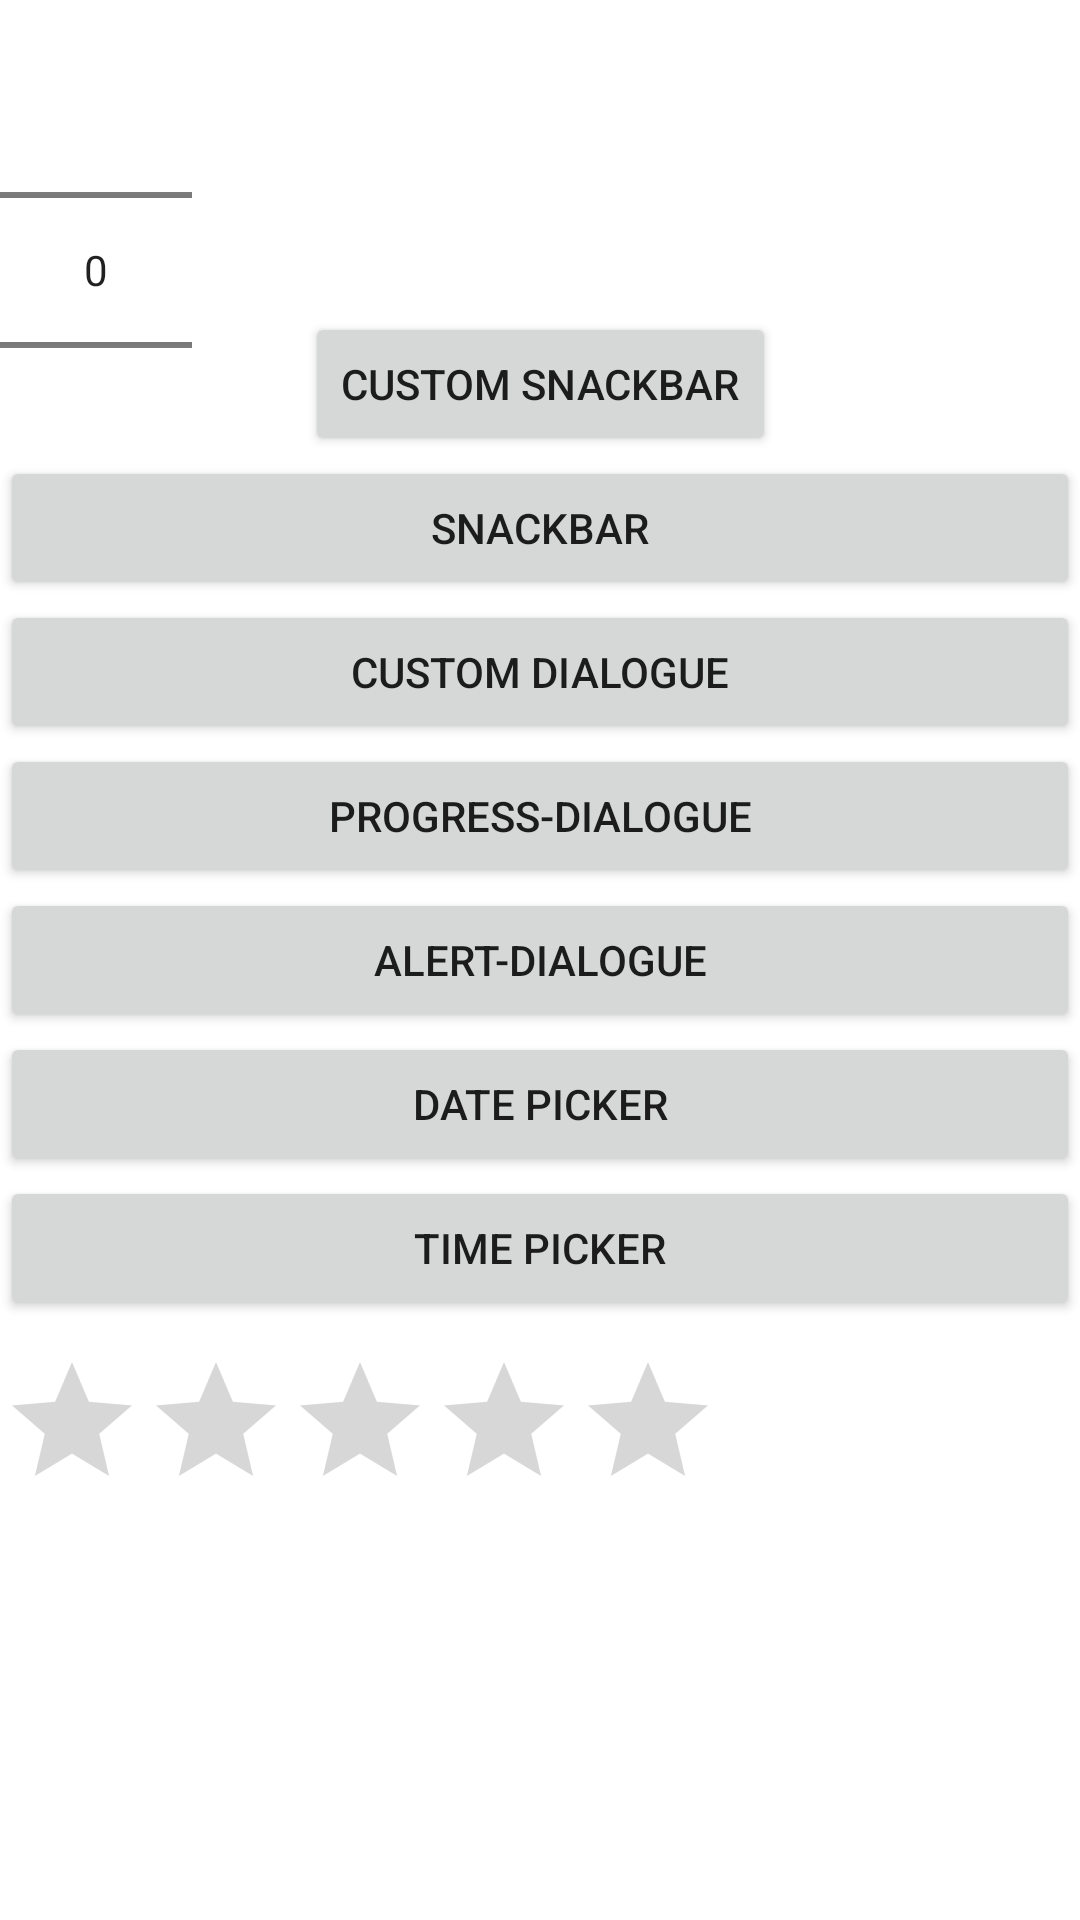

Produce the Android XML layout that renders to this screen, including the resource entries it uses.
<!-- AndroidManifest.xml: application theme Theme.Mypractice -->
<!-- res/layout/activity_main.xml -->
<?xml version="1.0" encoding="utf-8"?>
<androidx.constraintlayout.widget.ConstraintLayout xmlns:android="http://schemas.android.com/apk/res/android"
    xmlns:app="http://schemas.android.com/apk/res-auto"
    xmlns:tools="http://schemas.android.com/tools"
    android:layout_width="match_parent"
    android:layout_height="match_parent"
    tools:context=".MainActivity">

  <Button
      android:layout_width="match_parent"
      android:layout_height="wrap_content"
      android:id="@+id/alert_box"
      android:text="Alert-Dialogue"
      app:layout_constraintTop_toTopOf="parent"
      app:layout_constraintBottom_toBottomOf="parent"
      app:layout_constraintStart_toStartOf="parent"
      app:layout_constraintEnd_toEndOf="parent"
      />
    <Button
        android:layout_width="match_parent"
        android:layout_height="wrap_content"
        android:id="@+id/progress_dialogue"
        android:text="Progress-Dialogue"
        app:layout_constraintStart_toStartOf="parent"
        app:layout_constraintBottom_toTopOf="@id/alert_box">
    </Button>
    <Button
        android:layout_width="match_parent"
        android:layout_height="wrap_content"
        android:id="@+id/custom_Dialog"
        android:text="Custom Dialogue"
        app:layout_constraintStart_toStartOf="parent"
        app:layout_constraintEnd_toEndOf="parent"
        app:layout_constraintBottom_toTopOf="@id/progress_dialogue">
    </Button>
  <Button
      android:layout_width="match_parent"
      android:layout_height="wrap_content"
      android:id="@+id/snackbar"
      android:text="Snackbar"
      app:layout_constraintStart_toStartOf="parent"
      app:layout_constraintEnd_toEndOf="parent"
    app:layout_constraintBottom_toTopOf="@+id/custom_Dialog"
  ></Button>
  <Button
      android:layout_width="wrap_content"
      android:layout_height="wrap_content"
      android:id="@+id/custom_snakbar"
      android:text="Custom Snackbar"
      app:layout_constraintStart_toStartOf="parent"
      app:layout_constraintEnd_toEndOf="parent"
      app:layout_constraintBottom_toTopOf="@+id/snackbar">
  </Button>
 <Button
     android:layout_width="match_parent"
     android:layout_height="wrap_content"
     android:id="@+id/date_picker"
     android:text="Date Picker"
   app:layout_constraintStart_toStartOf="parent"
   app:layout_constraintTop_toBottomOf="@id/alert_box">
 </Button>
    <Button
        android:layout_width="match_parent"
        android:layout_height="wrap_content"
        android:id="@+id/time_picker"
        android:text="Time Picker"
        app:layout_constraintStart_toStartOf="parent"
        app:layout_constraintTop_toBottomOf="@id/date_picker"
        >

    </Button>
    <NumberPicker
        android:layout_width="wrap_content"
        android:layout_height="wrap_content"
        android:id="@+id/number_picker"
        app:layout_constraintTop_toTopOf="parent"
        app:layout_constraintStart_toStartOf="parent"
        ></NumberPicker>

    <RatingBar
        android:id="@+id/rating"
        android:layout_width="wrap_content"
        android:layout_height="wrap_content"
        android:numStars="5"
        android:stepSize=".5"
        android:paddingTop="10dp"
        app:layout_constraintTop_toBottomOf="@id/time_picker"
        app:layout_constraintStart_toStartOf="parent"
        ></RatingBar>


</androidx.constraintlayout.widget.ConstraintLayout>
<!-- resources referenced by this layout -->
<resources>
  <style name="Theme.Mypractice" parent="Theme.MaterialComponents.DayNight.DarkActionBar">
          
          <item name="colorPrimary">@color/purple_500</item>
          <item name="colorPrimaryVariant">@color/purple_700</item>
          <item name="colorOnPrimary">@color/white</item>
          
          <item name="colorSecondary">@color/teal_200</item>
          <item name="colorSecondaryVariant">@color/teal_700</item>
          <item name="colorOnSecondary">@color/black</item>
          
          <item name="android:statusBarColor">?attr/colorPrimaryVariant</item>
          
      </style>
  <!-- not gathered from this repository: default colours our renderer supplied (Android Studio template values) -->
  <color name="purple_500">#FF6200EE</color>
  <color name="purple_700">#FF3700B3</color>
  <color name="teal_200">#FF03DAC5</color>
  <color name="teal_700">#FF018786</color>
  <color name="black">#FF000000</color>
  <color name="white">#FFFFFFFF</color>
</resources>
